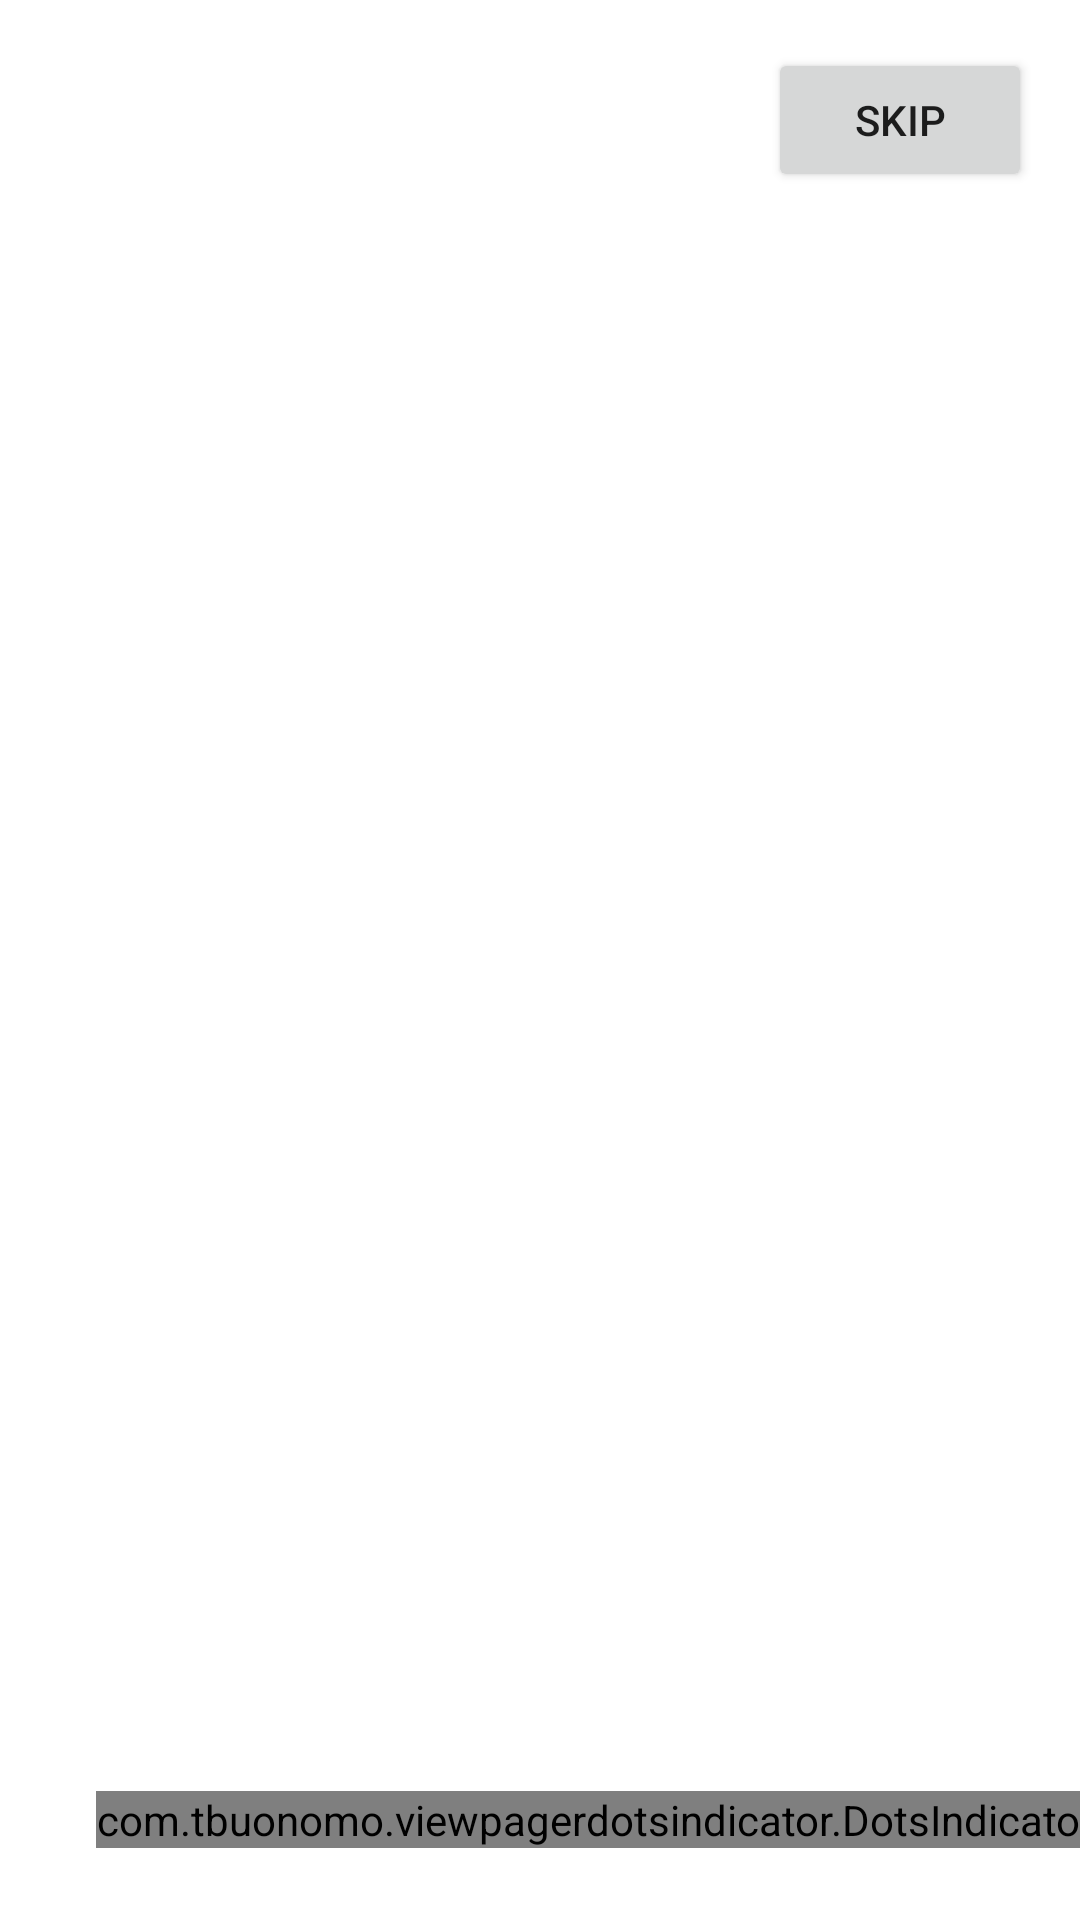

This screen was rendered from an Android layout file. Write that file and the resources it references.
<!-- AndroidManifest.xml: application theme Theme.NewsApp45 -->
<!-- res/layout/fragment_board.xml -->
<?xml version="1.0" encoding="utf-8"?>
<androidx.constraintlayout.widget.ConstraintLayout xmlns:android="http://schemas.android.com/apk/res/android"
    xmlns:app="http://schemas.android.com/apk/res-auto"
    xmlns:tools="http://schemas.android.com/tools"
    android:layout_width="match_parent"
    android:layout_height="match_parent"
    tools:context=".BoardFragment">

    <androidx.viewpager2.widget.ViewPager2
        android:id="@+id/viewPager"
        android:layout_width="match_parent"
        android:layout_height="match_parent"
        tools:layout_editor_absoluteX="-37dp"
        tools:layout_editor_absoluteY="0dp" />


    <Button
        android:id="@+id/btnSkip"
        android:layout_width="wrap_content"
        android:layout_height="wrap_content"
        android:layout_margin="16dp"
        android:text="Skip"
        app:layout_constraintEnd_toEndOf="parent"
        app:layout_constraintTop_toTopOf="parent" />



    <com.tbuonomo.viewpagerdotsindicator.DotsIndicator
        android:id="@+id/dots_indicator"
        android:layout_width="wrap_content"
        android:layout_height="wrap_content"
        android:layout_marginBottom="24dp"
        app:dotsColor="#9F9898"
        app:dotsCornerRadius="8dp"
        app:dotsSize="16dp"
        app:dotsSpacing="4dp"
        app:dotsWidthFactor="2.5"
        app:layout_constraintBottom_toBottomOf="parent"
        android:layout_marginStart="32dp"
        app:layout_constraintStart_toStartOf="parent"
        app:progressMode="true"
        app:selectedDotColor="#0F19D1" />


</androidx.constraintlayout.widget.ConstraintLayout>
<!-- resources referenced by this layout -->
<resources>
  <style name="Theme.NewsApp45" parent="Theme.MaterialComponents.DayNight.NoActionBar">
          
          <item name="colorPrimary">@color/purple_500</item>
          <item name="colorPrimaryVariant">@color/purple_700</item>
          <item name="colorOnPrimary">@color/white</item>
          
          <item name="colorSecondary">@color/teal_200</item>
          <item name="colorSecondaryVariant">@color/teal_700</item>
          <item name="colorOnSecondary">@color/black</item>
          
          <item name="android:statusBarColor" tools:targetApi="l">?attr/colorPrimaryVariant</item>
          
      </style>
  <!-- not gathered from this repository: default colours our renderer supplied (Android Studio template values) -->
  <color name="purple_500">#FF6200EE</color>
  <color name="purple_700">#FF3700B3</color>
  <color name="teal_200">#FF03DAC5</color>
  <color name="teal_700">#FF018786</color>
  <color name="black">#FF000000</color>
  <color name="white">#FFFFFFFF</color>
</resources>
